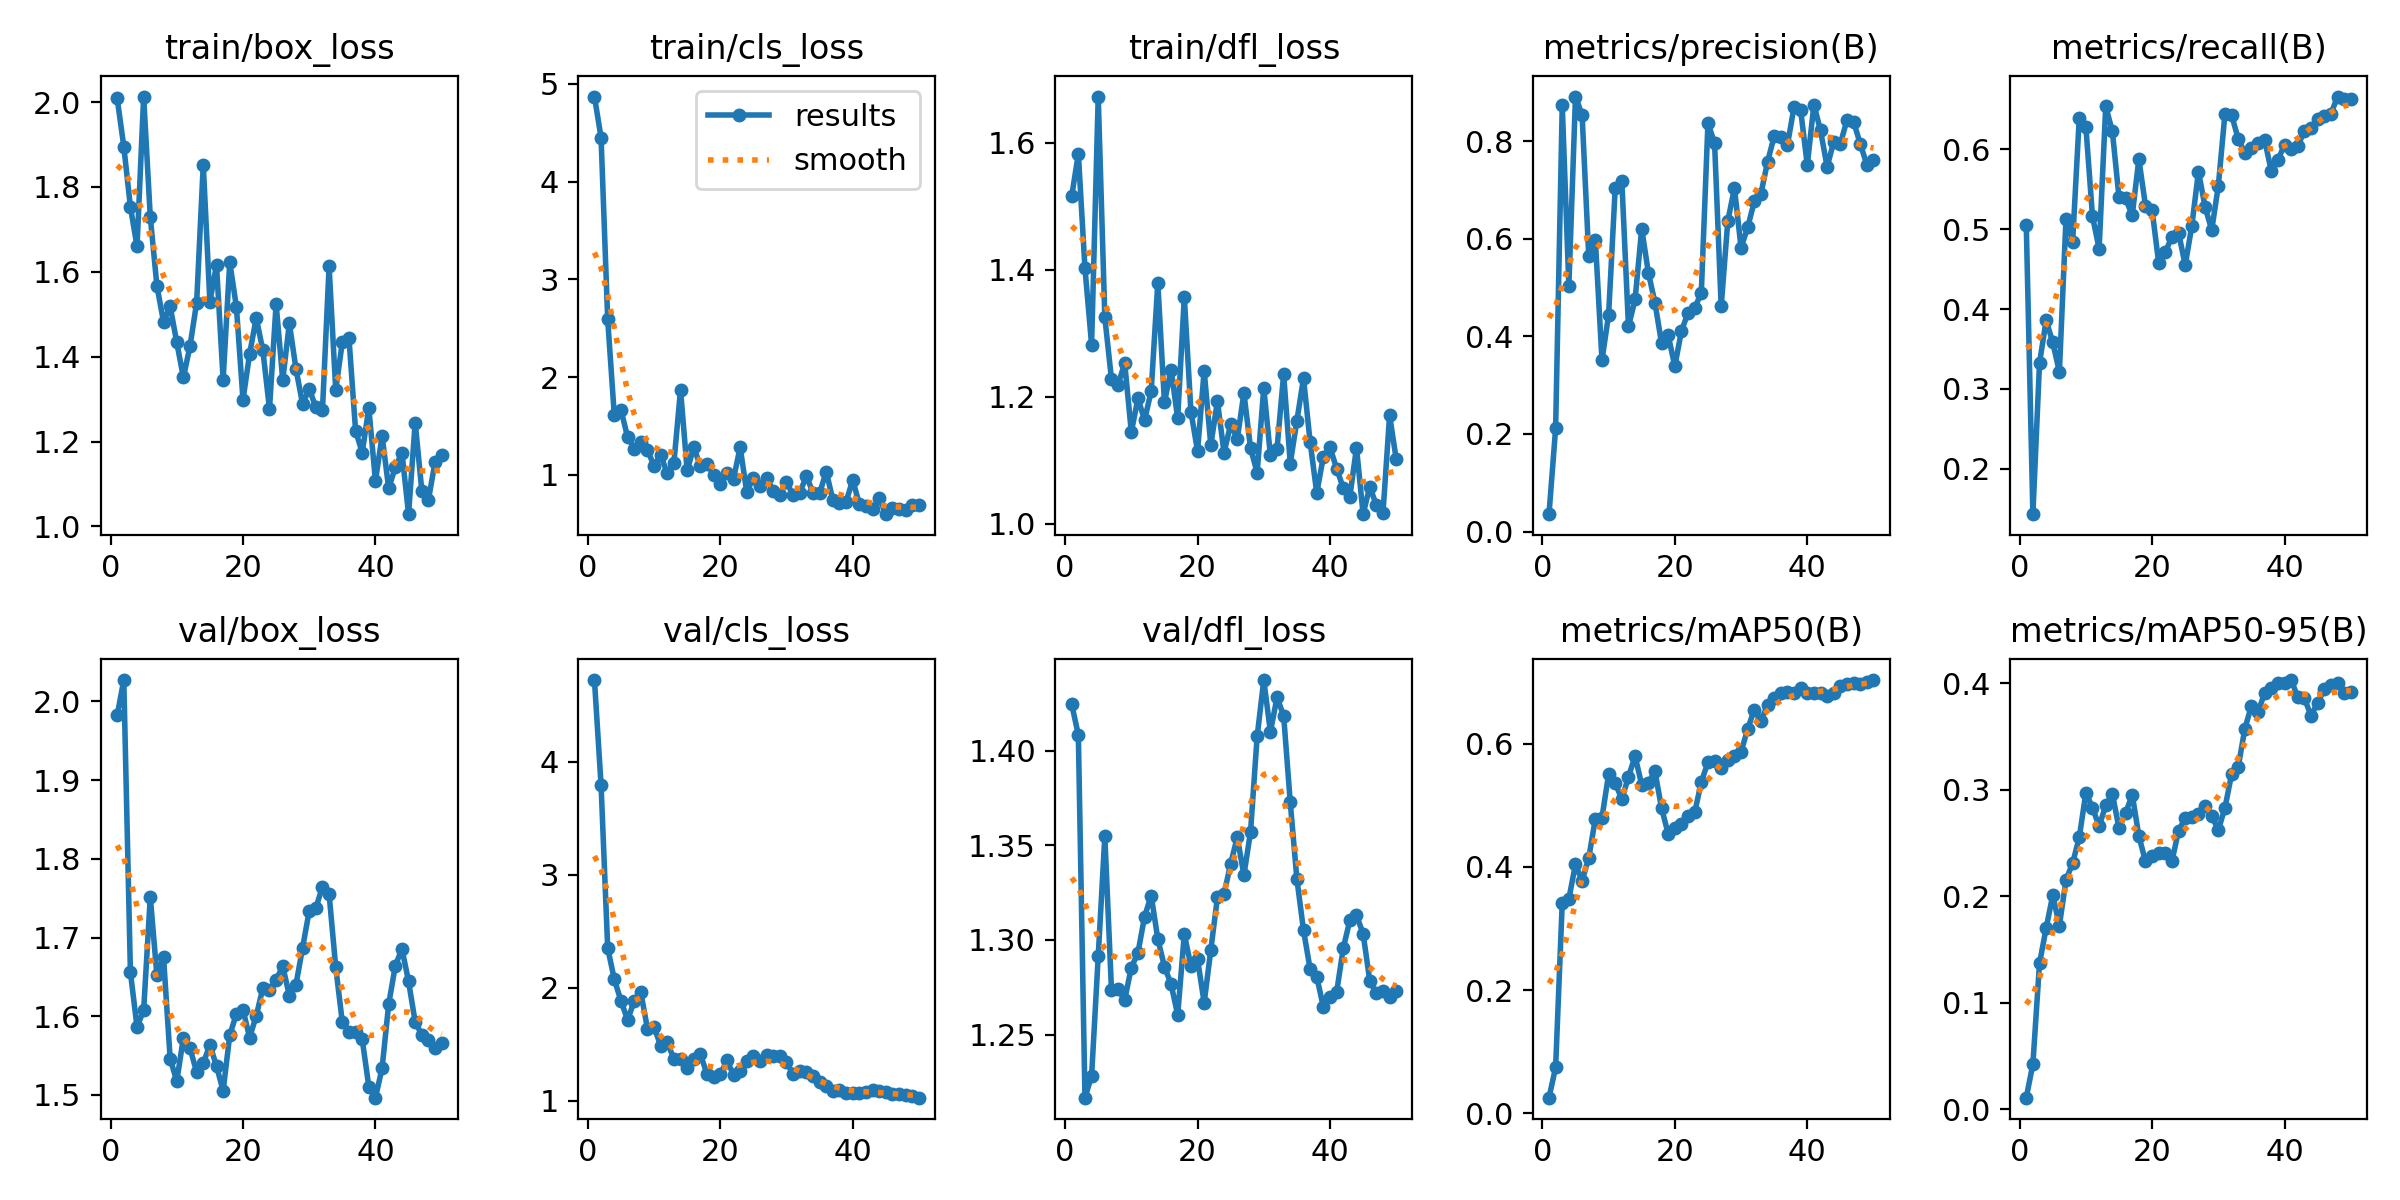

The data file committed next to this chart (first rows):
epoch, train/box_loss, train/cls_loss, train/dfl_loss, metrics/precision(B), metrics/recall(B), metrics/mAP50(B), metrics/mAP50-95(B), val/box_loss, val/cls_loss, val/dfl_loss, lr/pg0, lr/pg1, lr/pg2
1, 2.009, 4.869, 1.516, 0.03568, 0.5052, 0.02514, 0.01101, 1.982, 4.726, 1.424, 3.75e-05, 3.75e-05, 3.75e-05
2, 1.895, 4.449, 1.583, 0.2112, 0.1432, 0.07432, 0.04263, 2.027, 3.796, 1.408, 8.5768e-05, 8.5768e-05, 8.5768e-05
3, 1.753, 2.592, 1.402, 0.8731, 0.3324, 0.3419, 0.137, 1.656, 2.353, 1.217, 0.0001321, 0.0001321, 0.0001321
4, 1.66, 1.609, 1.282, 0.5031, 0.3858, 0.3483, 0.1701, 1.586, 2.075, 1.228, 0.0001764, 0.0001764, 0.0001764
5, 2.013, 1.666, 1.673, 0.8912, 0.3582, 0.4044, 0.201, 1.608, 1.886, 1.291, 0.0002187, 0.0002187, 0.0002187
6, 1.729, 1.39, 1.325, 0.8535, 0.3213, 0.3774, 0.1725, 1.752, 1.717, 1.355, 0.000259, 0.000259, 0.000259
7, 1.567, 1.27, 1.228, 0.5649, 0.5133, 0.4145, 0.2154, 1.652, 1.881, 1.274, 0.0002974, 0.0002974, 0.0002974
8, 1.483, 1.339, 1.219, 0.5971, 0.4842, 0.4785, 0.231, 1.675, 1.961, 1.274, 0.0003338, 0.0003338, 0.0003338
9, 1.519, 1.255, 1.253, 0.3514, 0.639, 0.4802, 0.2552, 1.546, 1.64, 1.268, 0.0003682, 0.0003682, 0.0003682
10, 1.434, 1.095, 1.144, 0.4438, 0.6281, 0.5503, 0.2971, 1.518, 1.653, 1.285, 0.0004006, 0.0004006, 0.0004006
11, 1.351, 1.204, 1.197, 0.7035, 0.5159, 0.5361, 0.2831, 1.573, 1.487, 1.293, 0.0004311, 0.0004311, 0.0004311
12, 1.425, 1.015, 1.163, 0.7177, 0.4755, 0.5103, 0.2656, 1.56, 1.517, 1.312, 0.0004595, 0.0004595, 0.0004595
13, 1.528, 1.125, 1.209, 0.4201, 0.6538, 0.5465, 0.2852, 1.529, 1.371, 1.323, 0.000486, 0.000486, 0.000486
14, 1.853, 1.871, 1.379, 0.4755, 0.6223, 0.58, 0.2962, 1.54, 1.37, 1.3, 0.0005105, 0.0005105, 0.0005105
15, 1.53, 1.046, 1.191, 0.6205, 0.54, 0.5334, 0.2639, 1.564, 1.287, 1.286, 0.0005331, 0.0005331, 0.0005331
16, 1.616, 1.283, 1.242, 0.5307, 0.5384, 0.5371, 0.2779, 1.537, 1.367, 1.277, 0.0005536, 0.0005536, 0.0005536
17, 1.346, 1.09, 1.166, 0.4689, 0.5172, 0.5553, 0.2953, 1.505, 1.41, 1.26, 0.0005722, 0.0005722, 0.0005722
18, 1.623, 1.113, 1.357, 0.3855, 0.5877, 0.4954, 0.2565, 1.576, 1.238, 1.303, 0.0005888, 0.0005888, 0.0005888
19, 1.518, 1.004, 1.176, 0.4019, 0.5293, 0.4538, 0.2328, 1.603, 1.206, 1.286, 0.0006034, 0.0006034, 0.0006034
20, 1.299, 0.9065, 1.114, 0.3388, 0.524, 0.4632, 0.2374, 1.608, 1.234, 1.29, 0.000616, 0.000616, 0.000616
21, 1.407, 1.017, 1.241, 0.411, 0.4572, 0.4693, 0.2403, 1.573, 1.357, 1.267, 0.0006266, 0.0006266, 0.0006266
22, 1.491, 0.9601, 1.124, 0.4483, 0.4715, 0.4821, 0.2407, 1.601, 1.231, 1.295, 0.0006353, 0.0006353, 0.0006353
23, 1.415, 1.284, 1.193, 0.4576, 0.4903, 0.4886, 0.233, 1.636, 1.266, 1.322, 0.000642, 0.000642, 0.000642
24, 1.277, 0.8247, 1.112, 0.4896, 0.4956, 0.5383, 0.2616, 1.633, 1.355, 1.324, 0.0006467, 0.0006467, 0.0006467
25, 1.524, 0.9724, 1.156, 0.8363, 0.4547, 0.57, 0.2732, 1.646, 1.399, 1.34, 0.0006494, 0.0006494, 0.0006494
26, 1.345, 0.8843, 1.133, 0.7965, 0.5042, 0.5725, 0.2744, 1.664, 1.356, 1.354, 0.0006312, 0.0006312, 0.0006312
27, 1.479, 0.9676, 1.206, 0.4615, 0.572, 0.5615, 0.2772, 1.626, 1.403, 1.334, 0.0006312, 0.0006312, 0.0006312
28, 1.371, 0.8394, 1.119, 0.6361, 0.5279, 0.5745, 0.2844, 1.64, 1.4, 1.357, 0.0006065, 0.0006065, 0.0006065
29, 1.288, 0.798, 1.08, 0.7038, 0.4987, 0.5808, 0.2754, 1.687, 1.395, 1.407, 0.0005818, 0.0005818, 0.0005818
30, 1.325, 0.9262, 1.214, 0.5819, 0.5543, 0.587, 0.2622, 1.734, 1.347, 1.437, 0.000557, 0.000557, 0.000557
31, 1.28, 0.7952, 1.107, 0.6231, 0.6443, 0.6242, 0.2829, 1.738, 1.233, 1.41, 0.0005322, 0.0005322, 0.0005322
32, 1.274, 0.819, 1.118, 0.6763, 0.643, 0.6558, 0.3144, 1.765, 1.261, 1.428, 0.0005075, 0.0005075, 0.0005075
33, 1.613, 0.9873, 1.235, 0.6923, 0.613, 0.6378, 0.3212, 1.755, 1.257, 1.418, 0.0004827, 0.0004827, 0.0004827
34, 1.322, 0.8206, 1.095, 0.7571, 0.5951, 0.6629, 0.357, 1.663, 1.219, 1.373, 0.000458, 0.000458, 0.000458
35, 1.435, 0.8134, 1.162, 0.8098, 0.601, 0.6743, 0.3787, 1.592, 1.163, 1.332, 0.0004332, 0.0004332, 0.0004332
36, 1.444, 1.035, 1.229, 0.8079, 0.6072, 0.682, 0.3729, 1.581, 1.128, 1.305, 0.0004085, 0.0004085, 0.0004085
37, 1.226, 0.746, 1.129, 0.7915, 0.6115, 0.6846, 0.3908, 1.58, 1.088, 1.285, 0.0003837, 0.0003837, 0.0003837
38, 1.174, 0.7186, 1.048, 0.8696, 0.5725, 0.6823, 0.3956, 1.571, 1.097, 1.28, 0.000359, 0.000359, 0.000359
39, 1.279, 0.7275, 1.106, 0.8634, 0.587, 0.6903, 0.4, 1.511, 1.072, 1.265, 0.0003343, 0.0003343, 0.0003343
40, 1.107, 0.9483, 1.12, 0.7507, 0.6054, 0.6822, 0.4001, 1.497, 1.066, 1.27, 0.0003095, 0.0003095, 0.0003095
41, 1.214, 0.7018, 1.087, 0.8746, 0.6009, 0.6827, 0.4029, 1.534, 1.071, 1.272, 0.0002848, 0.0002848, 0.0002848
42, 1.09, 0.6862, 1.056, 0.8217, 0.6043, 0.6828, 0.3868, 1.615, 1.078, 1.296, 0.00026, 0.00026, 0.00026
43, 1.139, 0.6533, 1.043, 0.747, 0.6227, 0.6786, 0.3859, 1.664, 1.095, 1.31, 0.0002352, 0.0002352, 0.0002352
44, 1.174, 0.7686, 1.12, 0.799, 0.6266, 0.6831, 0.3693, 1.686, 1.086, 1.313, 0.0002105, 0.0002105, 0.0002105
45, 1.029, 0.5993, 1.015, 0.7949, 0.6373, 0.6948, 0.3816, 1.644, 1.074, 1.303, 0.0001857, 0.0001857, 0.0001857
46, 1.245, 0.6669, 1.058, 0.843, 0.6421, 0.6966, 0.394, 1.593, 1.064, 1.278, 0.000161, 0.000161, 0.000161
47, 1.084, 0.6525, 1.029, 0.8395, 0.6441, 0.6986, 0.3987, 1.577, 1.056, 1.272, 0.0001363, 0.0001363, 0.0001363
48, 1.063, 0.6428, 1.017, 0.7942, 0.666, 0.6982, 0.3999, 1.57, 1.051, 1.273, 0.0001115, 0.0001115, 0.0001115
49, 1.152, 0.6898, 1.17, 0.7514, 0.6631, 0.7003, 0.3906, 1.559, 1.038, 1.27, 8.675e-05, 8.675e-05, 8.675e-05
50, 1.168, 0.6882, 1.101, 0.7606, 0.6631, 0.7038, 0.3914, 1.565, 1.028, 1.273, 6.2e-05, 6.2e-05, 6.2e-05
